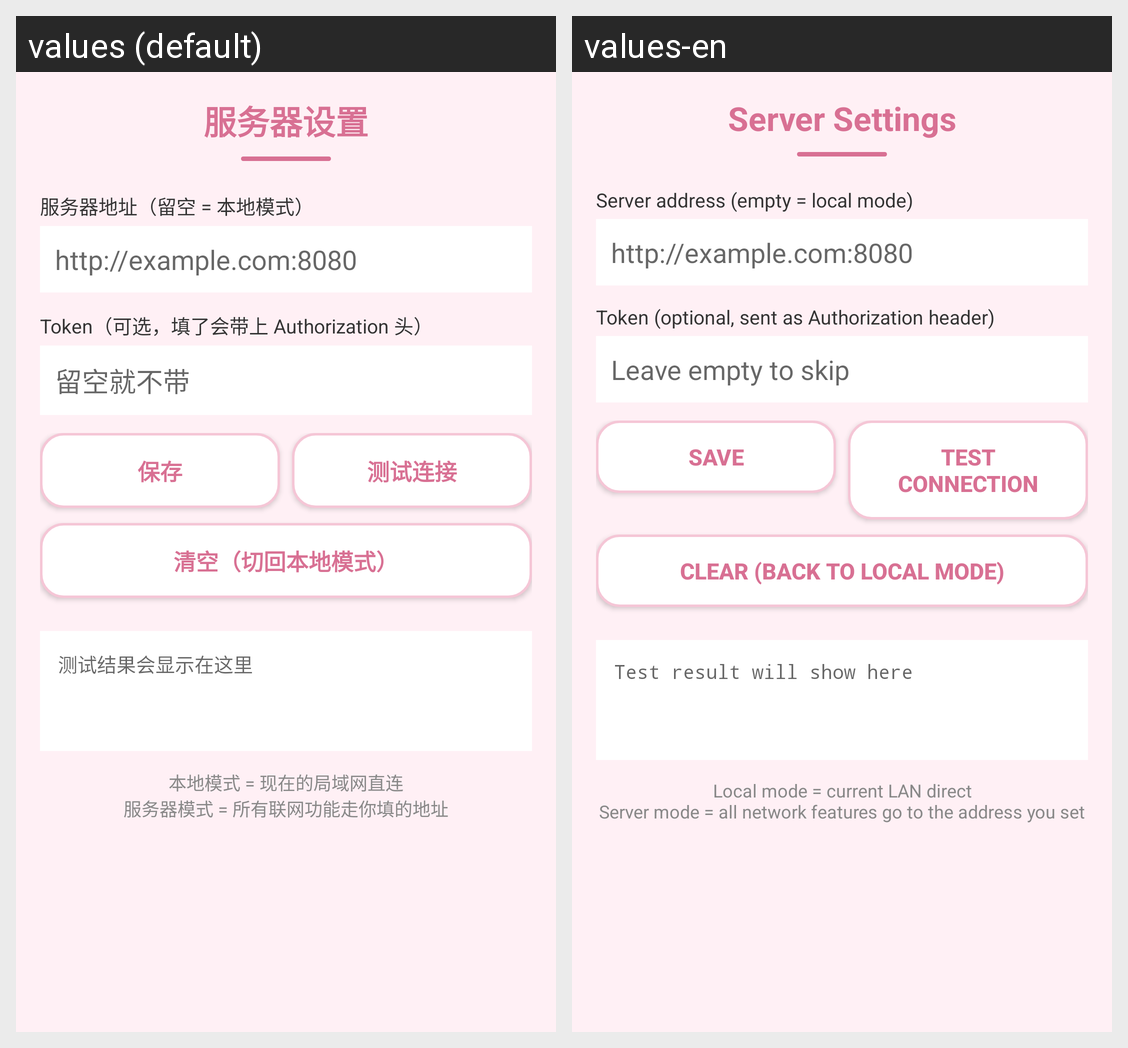

The Android screen above is rendered under two locales of the same app. Produce the string resources it draws, with the default and per-locale values.
Android screen res/layout/activity_settings.xml rendered under 2 locales, left to right: values (default), values-en. Device: Nexus 5 (rendered at 1080×1920; each locale shown at half size, 540×960, under a caption strip naming it); theme Theme.AppCompat.Light.NoActionBar.
Strings drawn on this screen, with the default value and each locale's value (text and hints the layout hard-codes, and strings that could not be matched under every locale, appear in the picture but are not listed):

settings_title
  values: 服务器设置
  values-en: Server Settings

settings_server_hint
  values: 服务器地址（留空 = 本地模式）
  values-en: Server address (empty = local mode)

settings_server_url_hint
  values: http://example.com:8080
  values-en: http://example.com:8080

settings_token_hint
  values: Token（可选，填了会带上 Authorization 头）
  values-en: Token (optional, sent as Authorization header)

settings_token_empty
  values: 留空就不带
  values-en: Leave empty to skip

settings_save
  values: 保存
  values-en: Save

settings_test
  values: 测试连接
  values-en: Test Connection

settings_clear
  values: 清空（切回本地模式）
  values-en: Clear (back to local mode)

settings_result_hint
  values: 测试结果会显示在这里
  values-en: Test result will show here

settings_tip
  values: 本地模式 = 现在的局域网直连
      服务器模式 = 所有联网功能走你填的地址
  values-en: Local mode = current LAN direct
      Server mode = all network features go to the address you set
